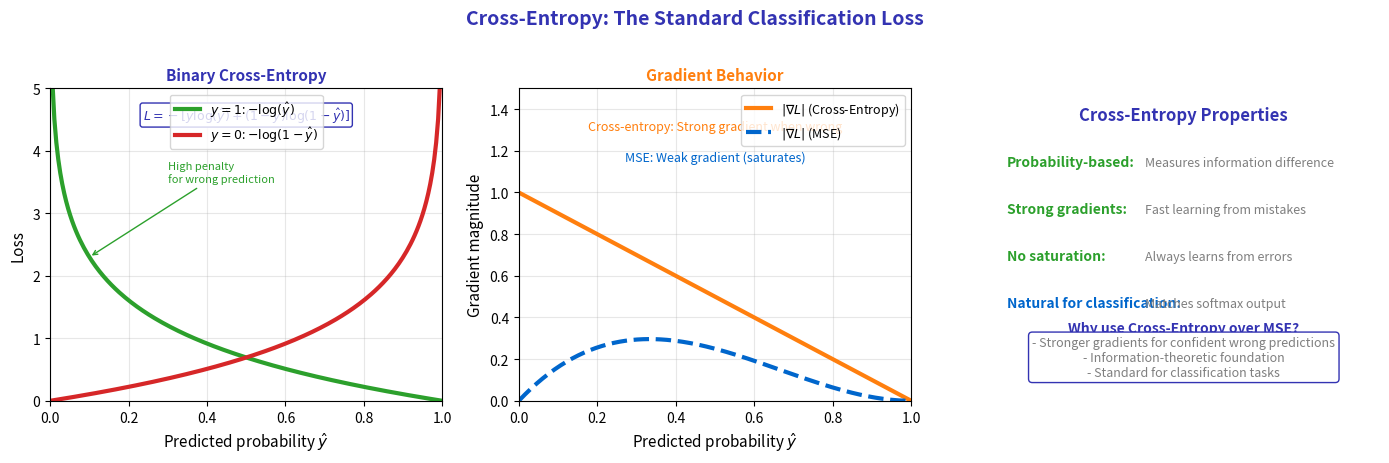

This chart was generated by the following Python code:
"""
Cross-Entropy Loss Visualization
Module 2: Multi-Layer Perceptrons
"""

import matplotlib.pyplot as plt
import numpy as np

CHART_METADATA = {
    'title': 'Cross Entropy Visualization',
    'url': 'https://github.com/QuantLet/neural-networks-introduction/tree/main/cross_entropy_visualization'
}

# Colors
mlpurple = '#3333B2'
mlblue = '#0066CC'
mlorange = '#FF7F0E'
mlgreen = '#2CA02C'
mlred = '#D62728'
mlgray = '#7F7F7F'

fig, axes = plt.subplots(1, 3, figsize=(14, 4.5))

# ==================== LEFT: Binary Cross-Entropy ====================
ax = axes[0]

p = np.linspace(0.001, 0.999, 200)

# When y = 1: loss = -log(p)
loss_y1 = -np.log(p)
# When y = 0: loss = -log(1-p)
loss_y0 = -np.log(1 - p)

ax.plot(p, loss_y1, color=mlgreen, linewidth=3, label='$y=1$: $-\\log(\\hat{y})$')
ax.plot(p, loss_y0, color=mlred, linewidth=3, label='$y=0$: $-\\log(1-\\hat{y})$')

ax.set_xlabel('Predicted probability $\\hat{y}$', fontsize=11)
ax.set_ylabel('Loss', fontsize=11)
ax.set_title('Binary Cross-Entropy', fontsize=11, fontweight='bold', color=mlpurple)
ax.legend(loc='upper center', fontsize=9)
ax.grid(True, alpha=0.3)
ax.set_xlim(0, 1)
ax.set_ylim(0, 5)

# Annotations
ax.annotate('High penalty\nfor wrong prediction', xy=(0.1, 2.3), xytext=(0.3, 3.5),
            fontsize=8, color=mlgreen,
            arrowprops=dict(arrowstyle='->', color=mlgreen))

# Formula
ax.text(0.5, 4.5, '$L = -[y\\log(\\hat{y}) + (1-y)\\log(1-\\hat{y})]$',
        fontsize=9, ha='center', color=mlpurple,
        bbox=dict(boxstyle='round,pad=0.2', facecolor='white', edgecolor=mlpurple))

# ==================== MIDDLE: Gradient Behavior ====================
ax = axes[1]

# Gradient of cross-entropy
grad_ce = p - 1  # When y=1, gradient is (p-1) = -(1-p)

ax.plot(p, np.abs(grad_ce), color=mlorange, linewidth=3, label='$|\\nabla L|$ (Cross-Entropy)')

# Compare to MSE gradient
grad_mse = 2 * (p - 1) * p * (1 - p)  # MSE through sigmoid
ax.plot(p, np.abs(grad_mse), color=mlblue, linewidth=3, linestyle='--', label='$|\\nabla L|$ (MSE)')

ax.set_xlabel('Predicted probability $\\hat{y}$', fontsize=11)
ax.set_ylabel('Gradient magnitude', fontsize=11)
ax.set_title('Gradient Behavior', fontsize=11, fontweight='bold', color=mlorange)
ax.legend(loc='upper right', fontsize=9)
ax.grid(True, alpha=0.3)
ax.set_xlim(0, 1)
ax.set_ylim(0, 1.5)

# Key insight
ax.text(0.5, 1.3, 'Cross-entropy: Strong gradient when wrong',
        fontsize=9, ha='center', color=mlorange)
ax.text(0.5, 1.15, 'MSE: Weak gradient (saturates)',
        fontsize=9, ha='center', color=mlblue)

# ==================== RIGHT: Properties ====================
ax = axes[2]
ax.set_xlim(0, 10)
ax.set_ylim(0, 10)
ax.axis('off')

ax.text(5, 9, 'Cross-Entropy Properties', fontsize=12, fontweight='bold', ha='center', color=mlpurple)

properties = [
    ('Probability-based', 'Measures information difference', mlgreen),
    ('Strong gradients', 'Fast learning from mistakes', mlgreen),
    ('No saturation', 'Always learns from errors', mlgreen),
    ('Natural for classification', 'Matches softmax output', mlblue),
]

y_pos = 7.5
for name, desc, color in properties:
    ax.text(0.5, y_pos, name + ':', fontsize=10, fontweight='bold', color=color)
    ax.text(4, y_pos, desc, fontsize=9, color=mlgray)
    y_pos -= 1.5

# Comparison box
ax.text(5, 2.2, 'Why use Cross-Entropy over MSE?', fontsize=10, fontweight='bold',
        ha='center', color=mlpurple)
comparison = """- Stronger gradients for confident wrong predictions
- Information-theoretic foundation
- Standard for classification tasks"""
ax.text(5, 0.8, comparison, fontsize=9, ha='center', color=mlgray,
        bbox=dict(boxstyle='round,pad=0.3', facecolor='white', edgecolor=mlpurple))

fig.suptitle('Cross-Entropy: The Standard Classification Loss',
             fontsize=14, fontweight='bold', color=mlpurple, y=1.02)

plt.tight_layout()
plt.savefig('cross_entropy_visualization.pdf', format='pdf', bbox_inches='tight', dpi=300)
plt.savefig('cross_entropy_visualization.png', format='png', bbox_inches='tight', dpi=300)
plt.close()

print("Generated: cross_entropy_visualization.pdf")
